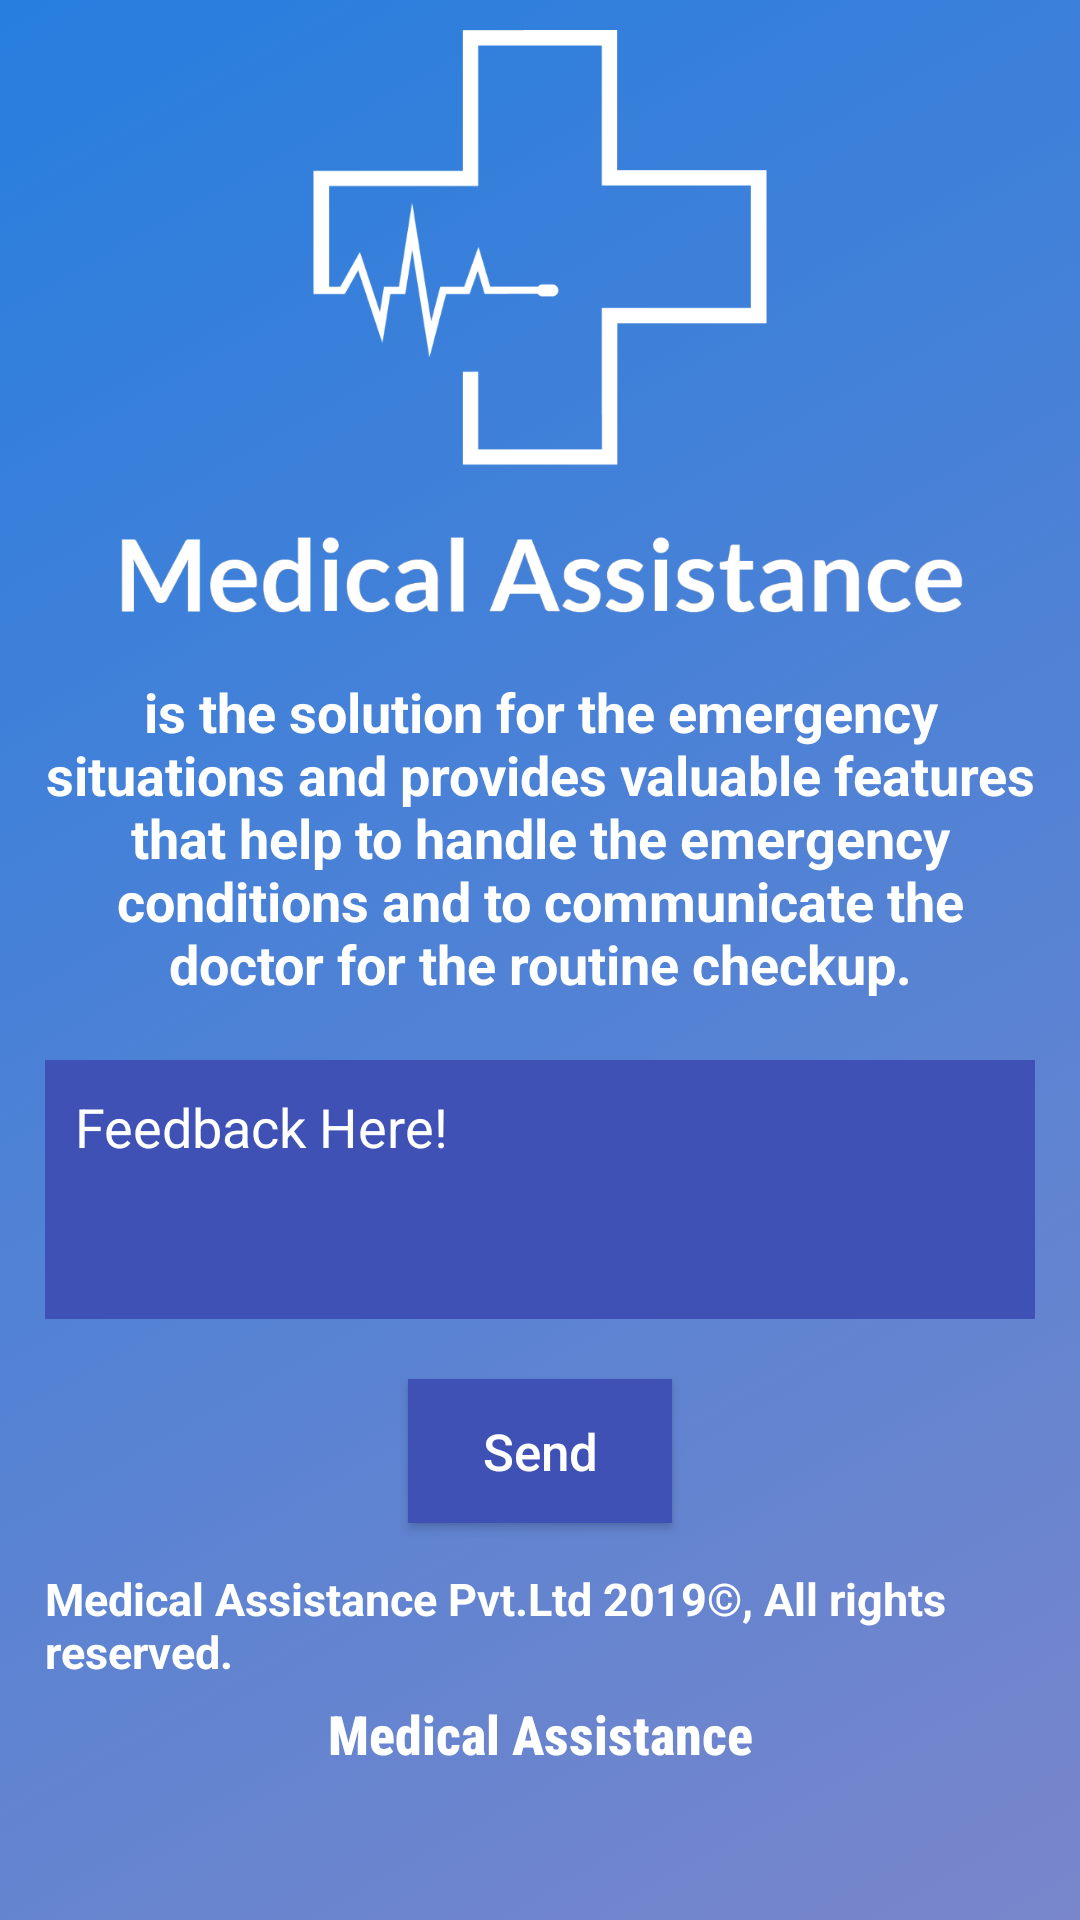

Write the Android layout XML for this screen, with the resource values it uses.
<!-- AndroidManifest.xml: application theme AppTheme -->
<!-- res/layout/fragment_contact_us.xml -->
<?xml version="1.0" encoding="utf-8"?>
<RelativeLayout xmlns:android="http://schemas.android.com/apk/res/android"
    xmlns:tools="http://schemas.android.com/tools"
    android:layout_width="match_parent"
    android:layout_height="match_parent"
    android:background="@drawable/gradient_animation"
    android:clickable="true"
    android:padding="10dp"
    tools:context=".communicate.FragmentContactUs">

    <ScrollView
        android:layout_width="match_parent"
        android:layout_height="match_parent"
        android:fillViewport="true">

        <RelativeLayout
            android:layout_width="match_parent"
            android:layout_height="wrap_content">


            <ImageView
                android:id="@+id/icon"
                android:layout_width="match_parent"
                android:layout_height="200dp"
                android:src="@mipmap/logo"
                android:layout_marginBottom="10dp"
                />

            <TextView
                android:id="@+id/title2"
                android:layout_width="wrap_content"
                android:layout_height="wrap_content"
                android:layout_below="@+id/icon"
                android:layout_margin="5dp"
                android:text="@string/contact_us_detail"
                android:textAlignment="center"
                android:textColor="@color/WHITE"
                android:textSize="18sp"
                android:textStyle="bold" />

            <LinearLayout
                android:layout_width="match_parent"
                android:layout_height="wrap_content"
                android:layout_below="@+id/title2"
                android:layout_marginTop="10dp"
                android:orientation="vertical">


                <EditText
                    android:id="@+id/inputFeedbackComplain"
                    android:layout_width="match_parent"
                    android:layout_height="wrap_content"
                    android:layout_margin="5dp"
                    android:layout_marginTop="5dp"
                    android:background="@color/colorPrimary"
                    android:gravity="start|top"
                    android:hint="Feedback Here!"
                    android:lines="3"
                    android:padding="10dp"
                    android:textColor="@color/WHITE"
                    android:textColorHint="@color/WHITE" />

                <Button
                    android:id="@+id/btnSubmitFeedBack"
                    android:layout_width="wrap_content"
                    android:layout_height="wrap_content"
                    android:layout_gravity="center"
                    android:layout_marginTop="15dp"
                    android:layout_marginBottom="5dp"
                    android:background="@color/colorPrimary"
                    android:text="Send"
                    android:textAllCaps="false"
                    android:textColor="#FFFFFF"
                    android:textSize="17sp" />
                <TextView
                    android:id="@+id/rights_reserved"
                    android:layout_width="wrap_content"
                    android:layout_height="match_parent"
                    android:layout_below="@id/btnSubmitFeedBack"
                    android:text="Medical Assistance Pvt.Ltd 2019©, All rights reserved."
                    android:textColor="@color/WHITE"
                    android:padding="5dp"
                    android:layout_marginTop="5dp"
                    android:textSize="15sp"
                    android:textStyle="bold" />


                <TextView

                    android:layout_width="match_parent"
                    android:layout_height="wrap_content"
                    android:layout_below="@id/rights_reserved"
                    android:layout_centerHorizontal="true"
                    android:layout_marginBottom="3dp"
                    android:fontFamily="sans-serif-condensed-medium"
                    android:text="Medical Assistance"
                    android:textAlignment="center"
                    android:textColor="@color/WHITE"
                    android:textSize="18sp"
                    android:textStyle="bold" />


            </LinearLayout>

        </RelativeLayout>

    </ScrollView>


</RelativeLayout>
<!-- resources referenced by this layout -->
<resources>
  <color name="WHITE">#FFFFFF</color>
  <color name="colorPrimary">#3F51B5</color>
  <!-- drawable gradient_animation (drawable) -->
  <?xml version="1.0" encoding="utf-8"?>
  <animation-list xmlns:android="http://schemas.android.com/apk/res/android">
  
      <item android:duration="5000"
          android:drawable="@drawable/gradient_start"/>
  
  </animation-list>
  <!-- mipmap logo: png bitmap (mipmap-hdpi, 31377 bytes) -->
  <string name="contact_us_detail">is the solution for the emergency situations and provides valuable features that help to handle the emergency conditions and to communicate the doctor for the routine checkup.</string>
  <style name="AppTheme" parent="Theme.AppCompat.Light.DarkActionBar">
          
          <item name="colorPrimary">@color/colorPrimary</item>
          <item name="colorPrimaryDark">@color/colorPrimaryDark</item>
          <item name="colorAccent">@color/colorAccent</item>
      </style>
  <!-- drawable gradient_start (drawable) -->
  <?xml version="1.0" encoding="utf-8"?>
  <shape xmlns:android="http://schemas.android.com/apk/res/android"
      android:shape="rectangle">
      <gradient
          android:type="linear"
          android:angle="315"
          android:startColor="@color/blue"
          android:endColor="@color/BLUE"/>
  </shape>
  <color name="colorPrimaryDark">#303F9F</color>
  <color name="colorAccent">#FF4088</color>
  <color name="blue">#277edf</color>
  <color name="BLUE">#7986CB</color>
</resources>
